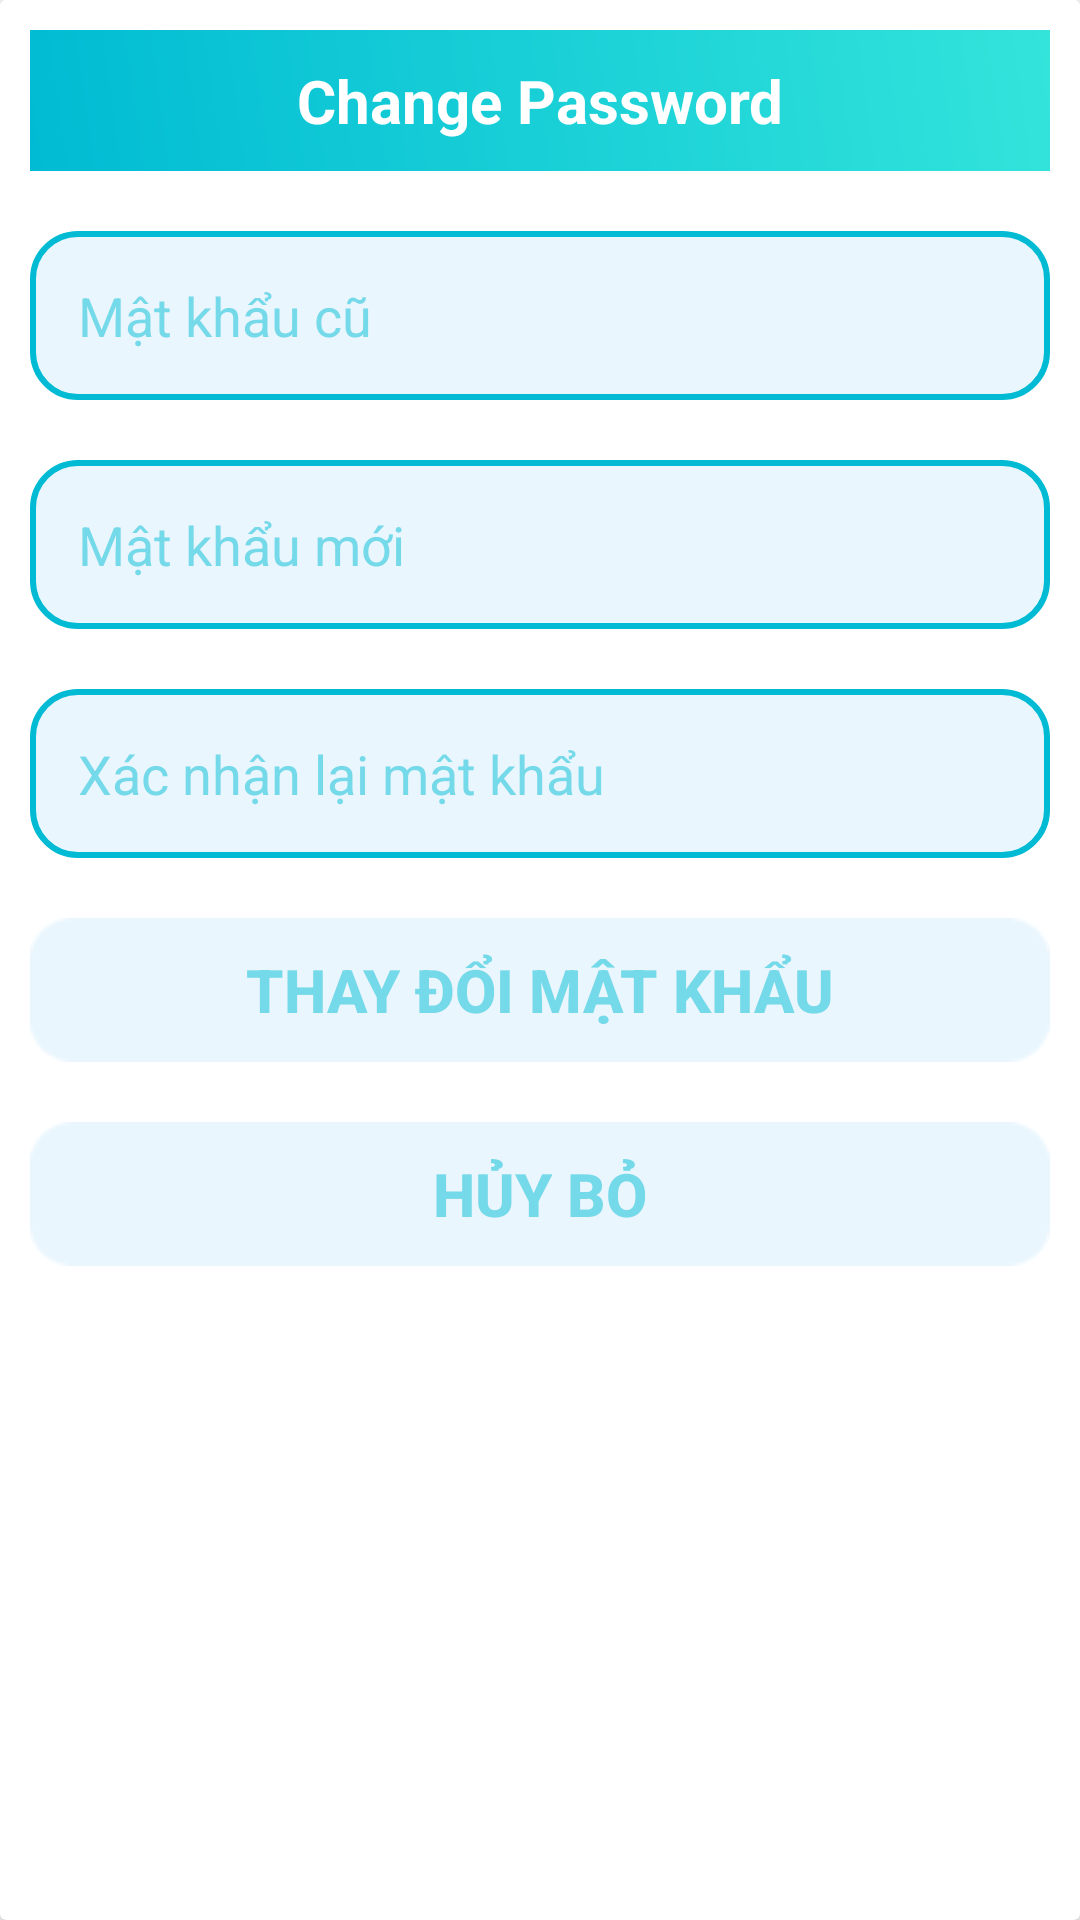

Android layout source for this screen:
<!-- AndroidManifest.xml: application theme Theme.DoctorAppointment -->
<!-- res/layout/dialog_chagepass.xml -->
<?xml version="1.0" encoding="utf-8"?>
<androidx.cardview.widget.CardView xmlns:android="http://schemas.android.com/apk/res/android"
    android:layout_width="match_parent"
    android:layout_height="wrap_content">


    <LinearLayout
        android:layout_width="match_parent"
        android:layout_height="wrap_content"
        android:orientation="vertical"
        android:padding="10dp"
        android:background="@color/white">

        <TextView
            android:layout_width="match_parent"
            android:layout_height="wrap_content"
            android:text="Change Password"
            android:textSize="20sp"
            android:textStyle="bold"
            android:gravity="center"
            android:padding="10dp"
            android:textColor="@color/white"
            android:background="@drawable/bgtext"
            android:layout_marginBottom="10dp"/>

        <EditText
            android:id="@+id/edtOldPass"
            android:layout_width="match_parent"
            android:layout_height="wrap_content"
            android:hint="Mật khẩu cũ"
            android:textColorHint="@color/backgroundInfoHintText"
            android:layout_marginTop="10dp"
            android:layout_marginBottom="10dp"
            android:padding="@dimen/_16dp"
            android:textColor="@color/backgroundInfoHintText"
            android:background="@drawable/back_cuss"
            android:inputType="textPassword"/>

        <EditText
            android:id="@+id/edtNewPass"
            android:layout_width="match_parent"
            android:layout_height="wrap_content"
            android:hint="Mật khẩu mới"
            android:textColorHint="@color/backgroundInfoHintText"
            android:layout_marginTop="10dp"
            android:layout_marginBottom="10dp"
            android:textColor="@color/backgroundInfoHintText"
            android:padding="@dimen/_16dp"
            android:background="@drawable/back_cuss"
            android:inputType="textPassword"/>

        <EditText
            android:id="@+id/edtConfirmPass"
            android:layout_width="match_parent"
            android:layout_height="wrap_content"
            android:hint="Xác nhận lại mật khẩu"
            android:textColorHint="@color/backgroundInfoHintText"
            android:layout_marginTop="10dp"
            android:layout_marginBottom="10dp"
            android:textColor="@color/backgroundInfoHintText"
            android:padding="@dimen/_16dp"
            android:background="@drawable/back_cuss"
            android:inputType="textPassword"/>


        <androidx.appcompat.widget.AppCompatButton
            android:id="@+id/btnChangePass"
            android:layout_width="match_parent"
            android:layout_height="wrap_content"
            android:text="Thay đổi mật khẩu"
            android:textSize="20sp"
            android:textStyle="bold"
            android:background="@drawable/bg_edit"
            android:textColor="@color/backgroundInfoHintText"
            android:layout_marginTop="10dp"
            android:layout_marginBottom="10dp"/>

        <androidx.appcompat.widget.AppCompatButton
            android:id="@+id/btnClose"
            android:layout_width="match_parent"
            android:layout_height="wrap_content"
            android:text="Hủy bỏ"
            android:textSize="20sp"
            android:textStyle="bold"
            android:background="@drawable/bg_edit"
            android:textColor="@color/backgroundInfoHintText"
            android:layout_marginTop="10dp"
            android:layout_marginBottom="10dp"/>

    </LinearLayout>

</androidx.cardview.widget.CardView>
<!-- resources referenced by this layout -->
<resources>
  <color name="backgroundInfoHintText">#8000BBD3</color>
  <color name="white">#FFFFFFFF</color>
  <dimen name="_16dp">16dp</dimen>
  <!-- drawable back_cuss (drawable) -->
  <?xml version="1.0" encoding="utf-8"?>
  <shape xmlns:android="http://schemas.android.com/apk/res/android">
  
      <solid android:color="#E9F6FE" />
  
      <stroke
          android:width="2dp"
          android:color="@color/backgroundInfoBlue" />
  
      <corners android:radius="15dp" />
  </shape>
  <!-- drawable bg_edit: png bitmap (drawable, 695 bytes) -->
  <!-- drawable bgtext (drawable) -->
  <?xml version="1.0" encoding="utf-8"?>
  <shape xmlns:android="http://schemas.android.com/apk/res/android">
  
  
      <gradient
          android:angle="45"
          android:endColor="#33E4DB"
          android:startColor="#00BBD3"
          android:type="linear" />
  
  
  
  </shape>
  <style name="Theme.DoctorAppointment" parent="Base.Theme.DoctorAppointment" />
  <color name="backgroundInfoBlue">#00BBD3</color>
  <style name="Base.Theme.DoctorAppointment" parent="Theme.Material3.DayNight.NoActionBar">
          <item name="android:statusBarColor">@android:color/transparent</item>
          <item name="android:windowBackground">@color/my_background_color</item>
          
          
      </style>
  <color name="my_background_color">#FFFFFFFF</color>
</resources>
